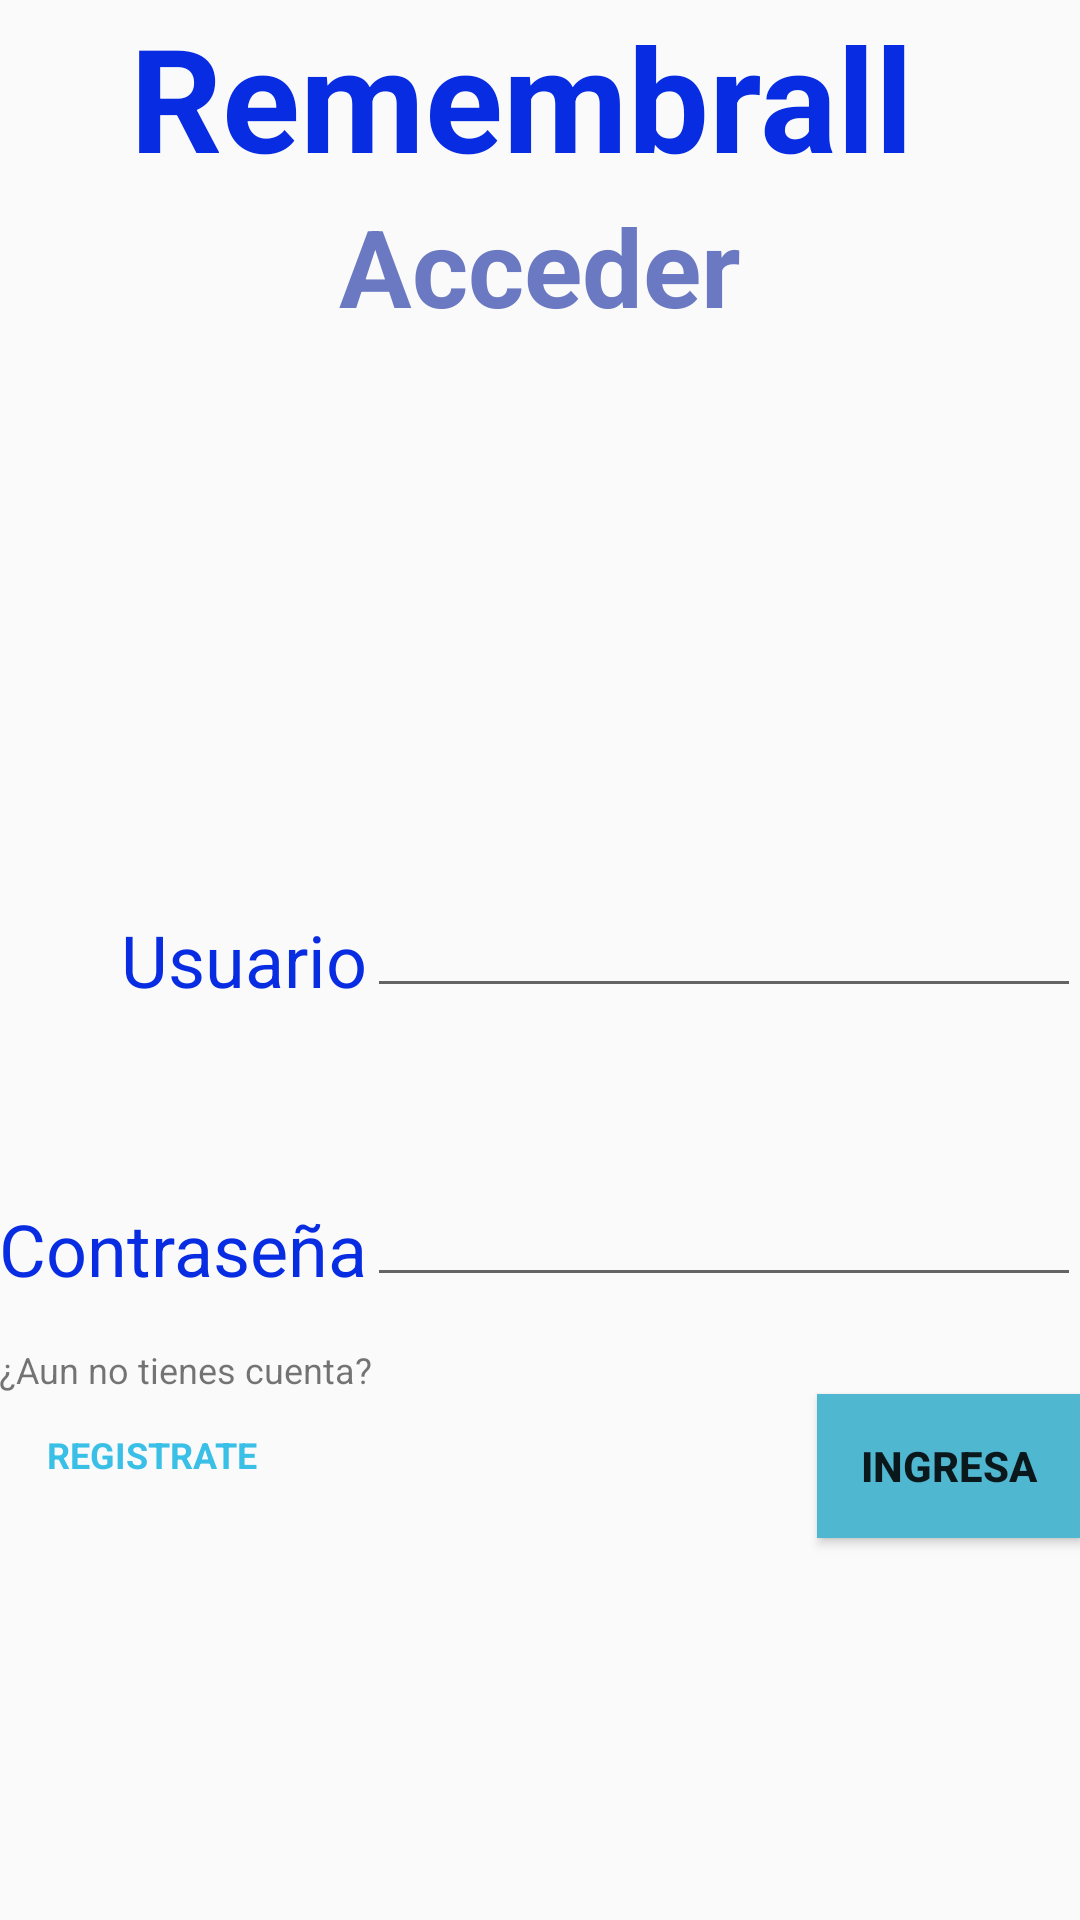

Layout XML and referenced resources for this Android screen:
<!-- AndroidManifest.xml: application theme AppTheme -->
<!-- res/layout/login.xml -->
<RelativeLayout xmlns:android="http://schemas.android.com/apk/res/android"
    xmlns:tools="http://schemas.android.com/tools"
    android:layout_width="match_parent"
    android:layout_height="match_parent"
    android:paddingBottom="@dimen/activity_vertical_margin"
    android:paddingLeft="@dimen/activity_horizontal_margin"
    android:paddingRight="@dimen/activity_horizontal_margin"
    android:paddingTop="@dimen/activity_vertical_margin"
    android:scaleType="centerCrop"
    tools:context=".MainActivity"
    >
    <TextView
        android:layout_width="wrap_content"
        android:layout_height="wrap_content"
        android:text="Remembrall "
        android:textColor="#082ce2"

        android:textSize="48sp"
        android:textStyle="bold"
        android:id="@+id/remb"
        android:layout_alignParentTop="true"
        android:layout_centerHorizontal="true"/>
    <TextView
        android:layout_width="wrap_content"
        android:layout_height="wrap_content"
        android:text="Acceder"
        android:textColor="#6b79c2"
        android:textSize="36sp"
        android:textStyle="bold"
        android:id="@+id/acc"
        android:layout_below="@+id/remb"
        android:layout_centerHorizontal="true" />
    <TextView
        android:layout_width="match_parent"
        android:layout_height="wrap_content"
        android:text="¿Aun no tienes cuenta?"
        android:textSize="12sp"
        android:id="@+id/ques"
        android:layout_alignParentLeft="true"

        android:layout_alignRight="@+id/cb2"
        android:paddingTop="16dp"
        android:layout_below="@+id/pass"
        />
    <TextView
        android:layout_width="wrap_content"
        android:layout_height="match_parent"
        android:text="REGISTRATE"
        android:textStyle="bold"
        android:textSize="12sp"
        android:textColor="#3abfe7"
        android:id="@+id/reg"
        android:paddingTop="12dp"
        android:paddingLeft="16dp"

        android:layout_below="@+id/ques"
        android:layout_alignParentLeft="true"
        android:layout_toLeftOf="@+id/acc"
        />
    <TextView
        android:layout_width="wrap_content"
        android:layout_height="wrap_content"
        android:text="Usuario"
        android:textColor="#082ce2"
        android:textSize="24sp"
        android:id="@+id/user"
        android:layout_centerVertical="true"
        android:layout_alignRight="@+id/pass" />
    <EditText
        android:layout_width="fill_parent"
        android:layout_height="wrap_content"
        android:layout_alignParentRight="true"
        android:layout_toRightOf="@+id/user"
        android:layout_above="@+id/pass"
        android:id="@+id/cb1" />
    <TextView
        android:layout_width="wrap_content"
        android:layout_height="wrap_content"
        android:text="Contraseña"
        android:textColor="#082ce2"
        android:textSize="24sp"
        android:id="@+id/pass"
        android:layout_below="@+id/user"
        android:layout_marginTop="64dp" />
    <EditText
        android:layout_width="fill_parent"
        android:layout_height="wrap_content"
        android:password="true"
        android:layout_alignBottom="@+id/pass"
        android:layout_alignParentRight="true"
        android:layout_toRightOf="@+id/user"
        android:id="@+id/cb2" />
    <Button
        android:layout_width="wrap_content"
        android:layout_height="wrap_content"
        android:text="Ingresa"
        android:background="#50b7d1"

        android:id="@+id/button"
        android:textStyle="bold"
        android:layout_below="@+id/ques"
        android:layout_alignRight="@+id/cb2" />


</RelativeLayout>
<!-- resources referenced by this layout -->
<resources>
  <style name="AppTheme" parent="Theme.AppCompat.Light.NoActionBar">
          
          <item name="colorPrimary">@color/colorPrimary</item>
          <item name="colorPrimaryDark">@color/colorPrimaryDark</item>
          <item name="colorAccent">@color/colorAccent</item>
      </style>
  <!-- not gathered from this repository: default colours our renderer supplied (Android Studio template values) -->
  <color name="colorPrimary">#FF6200EE</color>
  <color name="colorPrimaryDark">#FF3700B3</color>
  <color name="colorAccent">#FF03DAC5</color>
</resources>
